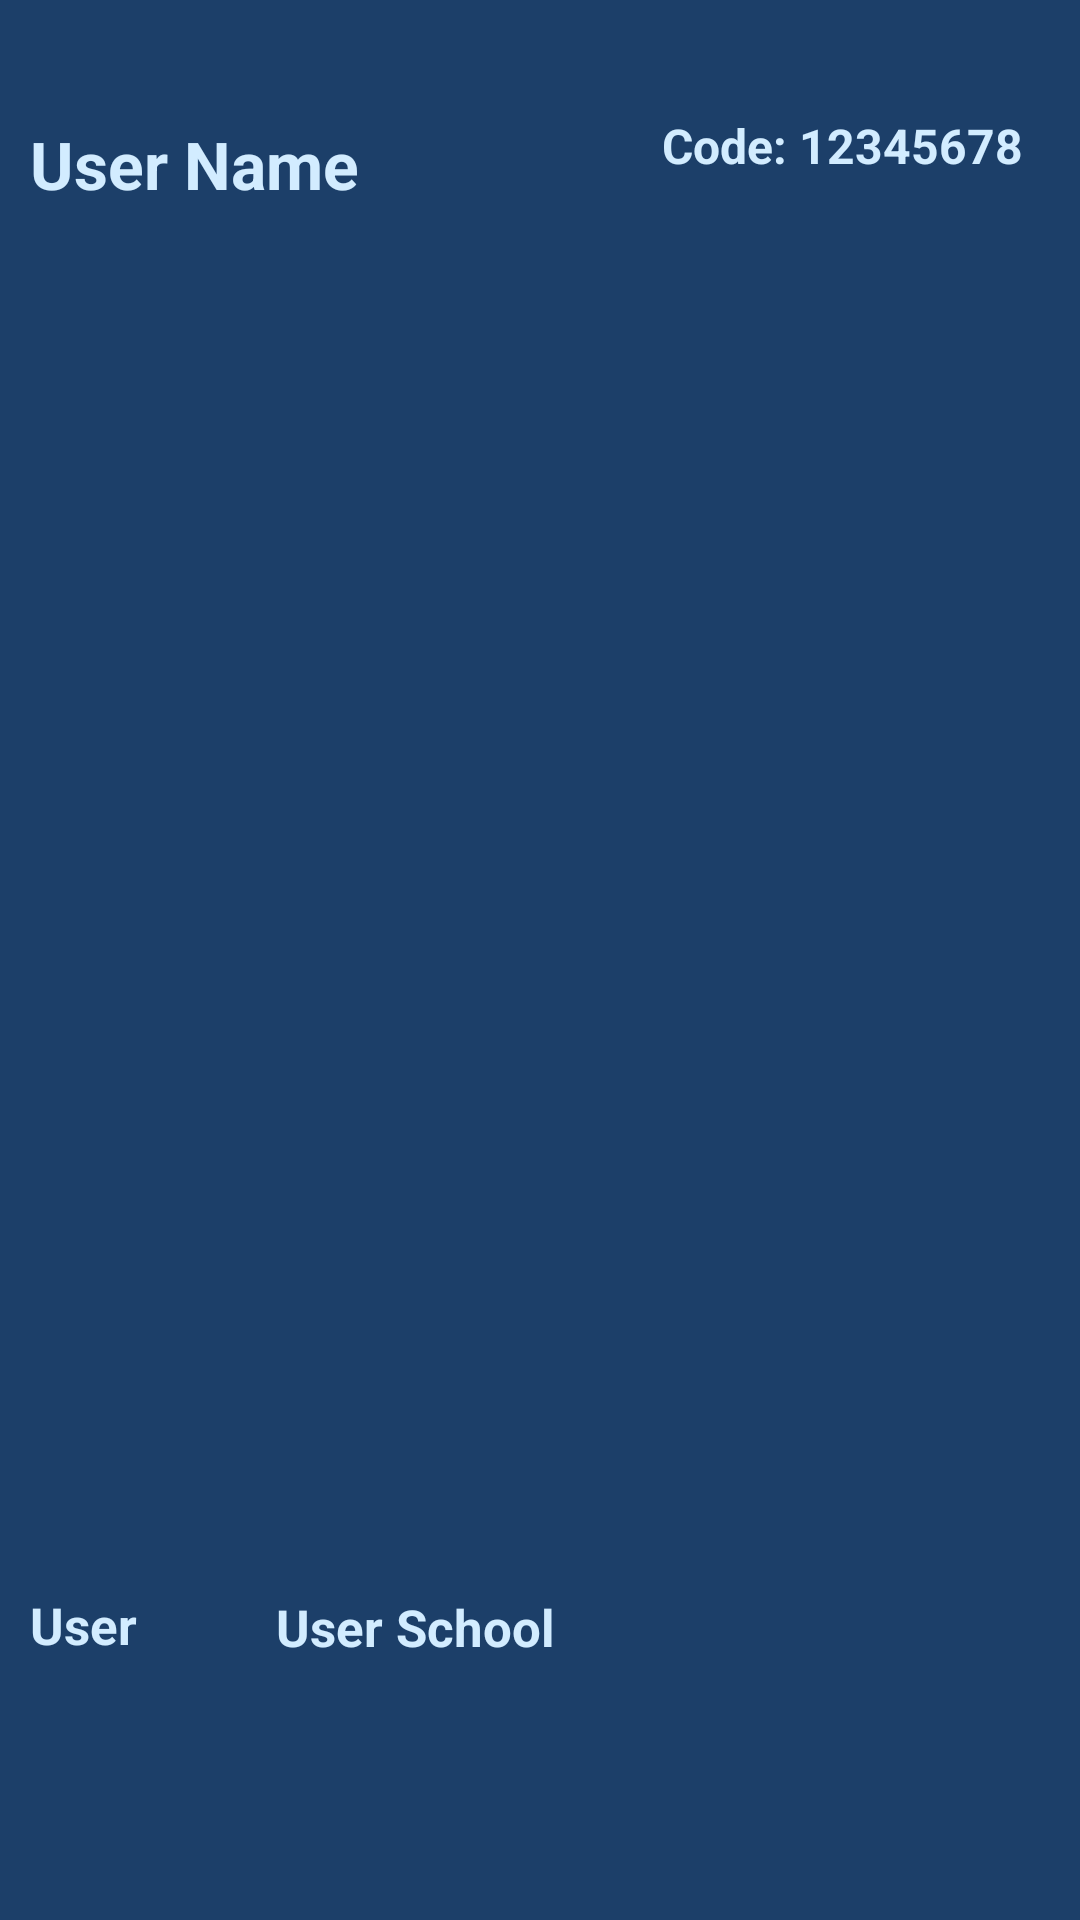

Android layout source for this screen:
<!-- AndroidManifest.xml: application theme Theme.OnTrack -->
<!-- res/layout/fragment_profile_display.xml -->
<?xml version="1.0" encoding="utf-8"?>
<androidx.constraintlayout.widget.ConstraintLayout xmlns:android="http://schemas.android.com/apk/res/android"
    xmlns:app="http://schemas.android.com/apk/res-auto"
    xmlns:tools="http://schemas.android.com/tools"
    android:layout_width="match_parent"
    android:layout_height="match_parent"
    android:layout_margin="25dp"
    android:background="@color/dark_blue"
    android:backgroundTint="@color/dark_blue"
    android:padding="10dp"
    tools:context=".ProfileDisplay">

    

    <TextView
        android:id="@+id/userName"
        android:layout_width="198dp"
        android:layout_height="29dp"
        android:gravity="center_vertical"
        android:text="User Name"
        android:textColor="@color/light_blue"
        android:textSize="22sp"
        android:textStyle="bold"
        app:layout_constraintBottom_toBottomOf="parent"
        app:layout_constraintEnd_toEndOf="parent"
        app:layout_constraintHorizontal_bias="0.0"
        app:layout_constraintStart_toStartOf="parent"
        app:layout_constraintTop_toTopOf="parent"
        app:layout_constraintVertical_bias="0.051" />

    <TextView
        android:id="@+id/schoolCode"
        android:layout_width="128dp"
        android:layout_height="29dp"
        android:gravity="right"
        android:text="Code: 12345678"
        android:textColor="@color/light_blue"
        android:textSize="16sp"
        android:textStyle="bold"
        app:layout_constraintBottom_toBottomOf="parent"
        app:layout_constraintEnd_toEndOf="parent"
        app:layout_constraintHorizontal_bias="0.957"
        app:layout_constraintStart_toStartOf="parent"
        app:layout_constraintTop_toTopOf="parent"
        app:layout_constraintVertical_bias="0.047" />

    <TextView
        android:id="@+id/userStatus"
        android:layout_width="81dp"
        android:layout_height="24dp"
        android:layout_marginTop="5dp"
        android:gravity="center_vertical"
        android:text="User Status"
        android:textColor="@color/light_blue"
        android:textSize="17sp"
        android:textStyle="bold"
        app:layout_constraintBottom_toBottomOf="parent"
        app:layout_constraintEnd_toEndOf="parent"
        app:layout_constraintHorizontal_bias="0.0"
        app:layout_constraintStart_toStartOf="parent"
        app:layout_constraintTop_toTopOf="parent"
        app:layout_constraintVertical_bias="0.872" />

    <TextView
        android:id="@+id/userSchool"
        android:layout_width="258dp"
        android:layout_height="24dp"
        android:layout_marginTop="5dp"
        android:gravity="center_vertical"
        android:text="User School"
        android:textColor="@color/light_blue"
        android:textSize="17sp"
        android:textStyle="bold"
        app:layout_constraintBottom_toBottomOf="parent"
        app:layout_constraintEnd_toEndOf="parent"
        app:layout_constraintHorizontal_bias="1.0"
        app:layout_constraintStart_toStartOf="parent"
        app:layout_constraintTop_toTopOf="parent"
        app:layout_constraintVertical_bias="0.872" />

</androidx.constraintlayout.widget.ConstraintLayout>
<!-- resources referenced by this layout -->
<resources>
  <color name="dark_blue">#1c3f69</color>
  <color name="light_blue">#d2ecff</color>
  <style name="Theme.OnTrack" parent="Theme.AppCompat.Light.NoActionBar">
  
  
  
  
  
  
  
  
  
  
  
      </style>
</resources>
